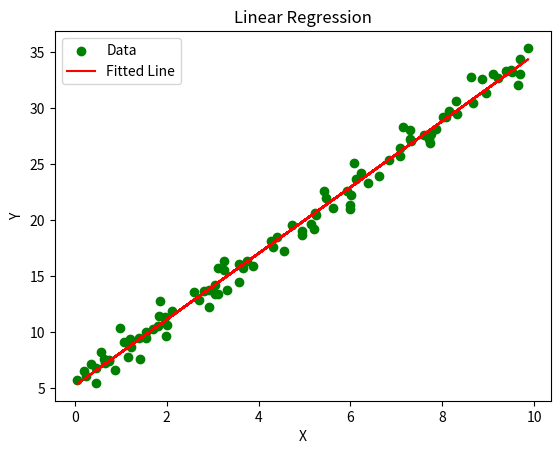

This chart was generated by the following Python code:
import numpy as np
import matplotlib.pyplot as plt
# Generate random X values between 0 and 1
np.random.seed(42)

# Generate random X values between 0 and 10
X = 10 * np.random.rand(100, 1)

# Generate Y values based on a linear function with some random noise
# y = 3X + 5 + noise
noise = np.random.randn(100, 1)
Y = 3 * X + 5 + noise


def model(X, Y, epochs):
    w0 = 0
    w1 = 0
    liste_mse = []
    lr = 0.01
    for i in range(epochs):
        # Calculate predicted values using the linear regression equation
        y_predicted = w1*X + w0
        # Calculate Mean Squared Error (MSE)
        mse = (1 / len(X)) * sum((Y - y_predicted) ** 2)
        liste_mse.append(mse)
        # Partial derivative of MSE w.r.t w1
        dw1 = (-2 / len(X)) * sum(X * (Y - y_predicted))
        # Partial derivative of MSE w.r.t w0
        dw0 = (-2 / len(X)) * sum(Y - y_predicted)
        w0 = w0 - lr * dw0  # Update w0 using gradient descent
        w1 = w1 - lr * dw1  # Update w1 using gradient descent
    return liste_mse, w0, w1


# Call the model function with X, Y, and 1000 epochs
liste_mse, w0, w1 = model(X, Y, epochs=1000)

# Print the final values of w0 and w1
print("Final values: w0 = {}, w1 = {}".format(w0, w1))

line_x = X  # Generate x values for the line
line_y = w1 * line_x + w0  # Calculate y values using the line equation

# Plot the original data points
plt.scatter(X, Y, color='green', label='Data')

# Plot the line
plt.plot(line_x, line_y, color='red', label='Fitted Line')

# Add labels and legend
plt.xlabel('X')
plt.ylabel('Y')
plt.title('Linear Regression')
plt.legend()

# Show plot
plt.show()
